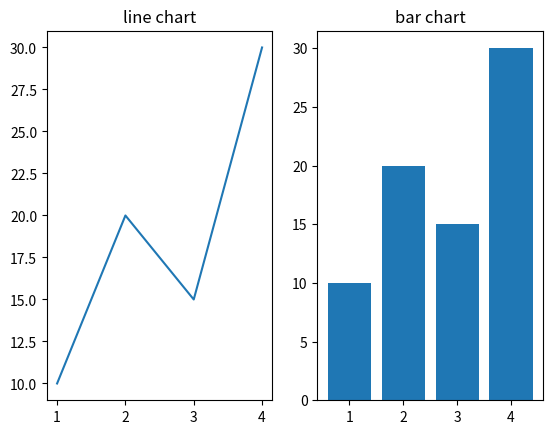

Generate this figure with matplotlib:
import matplotlib.pyplot as plt

x =[1,2,3,4]
y =[10,20,15,30]

plt.subplot(1,2,1)
plt.plot(x,y)
plt.title("line chart")

plt.subplot(1,2,2)
plt.bar(x,y)
plt.title("bar chart")
plt.show()